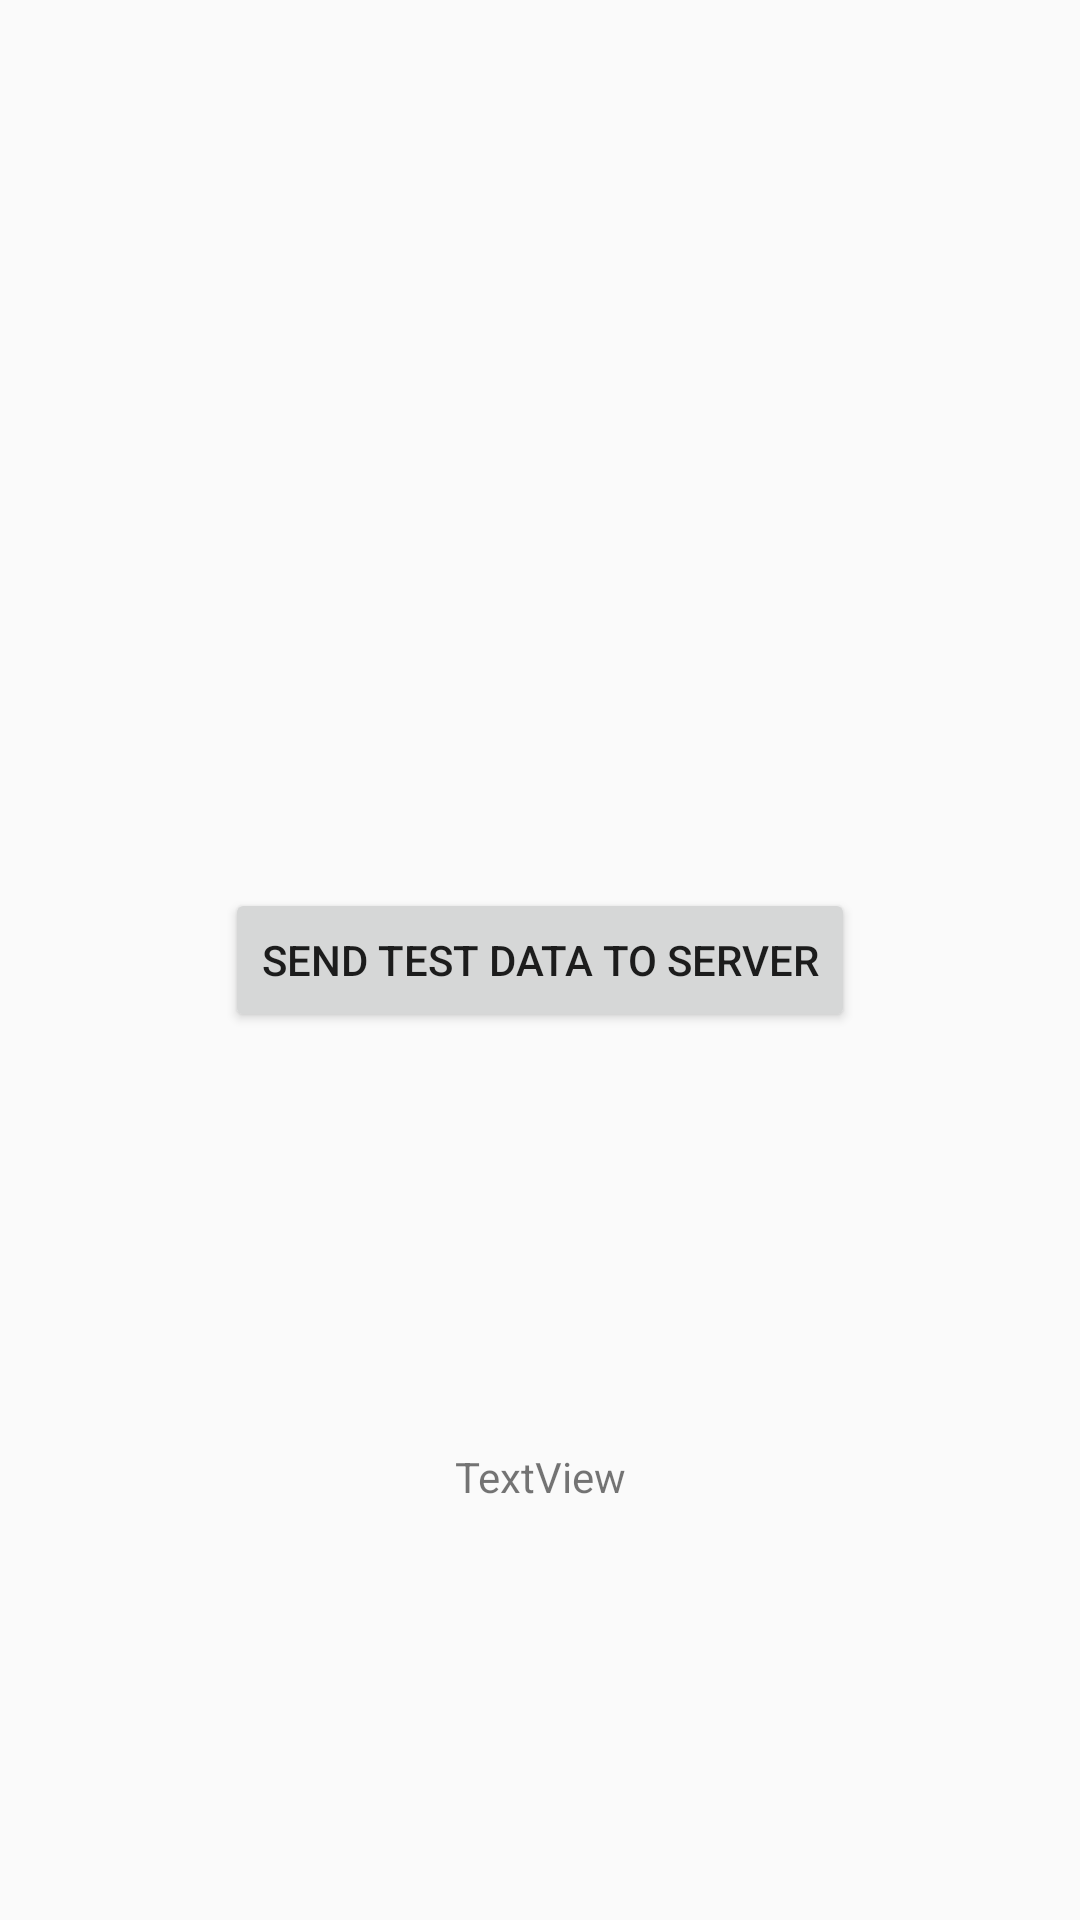

The Android layout XML behind this screen, and the referenced resources:
<!-- AndroidManifest.xml: application theme AppTheme -->
<!-- res/layout/activity_test_connection.xml -->
<?xml version="1.0" encoding="utf-8"?>
<androidx.constraintlayout.widget.ConstraintLayout xmlns:android="http://schemas.android.com/apk/res/android"
    xmlns:app="http://schemas.android.com/apk/res-auto"
    xmlns:tools="http://schemas.android.com/tools"
    android:layout_width="match_parent"
    android:layout_height="match_parent"
    tools:context="com.example.LogicConnection.Handler.TestConnection">

    <Button
        android:id="@+id/submit_button"
        android:layout_width="wrap_content"
        android:layout_height="wrap_content"
        android:text="Send test data to server"
        app:layout_constraintBottom_toBottomOf="parent"
        app:layout_constraintEnd_toEndOf="parent"
        app:layout_constraintStart_toStartOf="parent"
        app:layout_constraintTop_toTopOf="parent" />

    <TextView
        android:id="@+id/response_test"
        android:layout_width="wrap_content"
        android:layout_height="wrap_content"
        android:text="TextView"
        app:layout_constraintBottom_toBottomOf="parent"
        app:layout_constraintEnd_toEndOf="parent"
        app:layout_constraintStart_toStartOf="parent"
        app:layout_constraintTop_toBottomOf="@+id/submit_button" />
</androidx.constraintlayout.widget.ConstraintLayout>
<!-- resources referenced by this layout -->
<resources>
  <style name="AppTheme" parent="Theme.AppCompat.Light.NoActionBar">
          
          <item name="colorPrimary">#BFFCC6</item>
          <item name="colorPrimaryDark">#81c784</item>
          <item name="colorAccent">@color/colorAccent</item>
      </style>
  <color name="colorAccent">#e2e2e2</color>
</resources>
